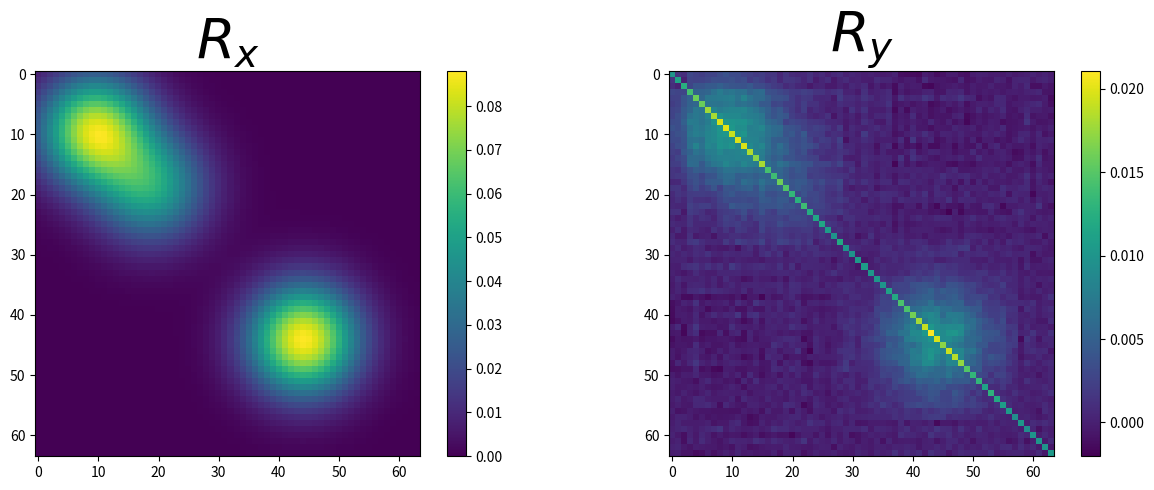

Recreate this plot in Python. (Note: this script raises an exception after producing the figure.)
#!/usr/bin/env python3
# -*- coding: utf-8 -*-
"""
Created on Mon Dec 21 21:57:58 2020

[redacted]
"""

__author__ = 'Bastien'
__team__ = 'Morpheme'
__saveFig__ = False
__deboggage__ = False


import numpy as np
import matplotlib.pyplot as plt
from scipy import integrate
from scipy.stats import wasserstein_distance
import scipy



# np.random.seed(0)
N_ech = 2**6 # Taux d'échantillonnage
xgauche = 0
xdroit = 1
X = np.linspace(xgauche, xdroit, N_ech)

sigma = 1e-1 # écart-type de la PSF

type_bruits = 'gauss'
moy_gauss = 0.3
niveaubruits = 0.1 # sigma du bruit


def gaussienne(domain):
    '''Gaussienne centrée en 0'''
    return np.sqrt(2*np.pi*sigma**2)*np.exp(-np.power(domain,2)/(2*sigma**2))


def double_gaussienne(domain):
    '''Gaussienne au carré centrée en 0'''
    return np.power(gaussienne(domain),2)


def ideal_lowpass(domain, fc):
    '''Passe-bas idéal de fréquence de coupure f_c'''
    return np.sin((2*fc + 1)*np.pi*domain)/np.sin(np.pi*domain)


class Mesure:
    def __init__(self, amplitude, position, typeDomaine='segment'):
        if len(amplitude) != len(position):
            raise ValueError('Pas le même nombre')
        if isinstance(amplitude, np.ndarray) and isinstance(position, np.ndarray):
            self.a = amplitude
            self.x = position
        else:
            self.x = np.array(position)
            self.a = np.array(amplitude)
        self.N = len(amplitude)


    def __add__(self, m):
        '''Hieher : il faut encore régler laddition pour les mesures au même position'''
        '''ça vaudrait le coup de virer les duplicats'''
        a_new = np.append(self.a, m.a)
        x_new = np.array(list(self.x) + list(m.x))
        return Mesure(a_new, x_new)


    def __eq__(self, m):
        if m == 0 and (self.a == [] and self.x == []):
            return True
        elif isinstance(m, self.__class__):
            return self.__dict__ == m.__dict__
        else:
            return False


    def __ne__(self, m):
        return not self.__eq__(m)


    def __str__(self):
        amplitudes = np.round(self.a, 2)
        positions = np.round(self.x, 2)
        return(f'Amplitude : {amplitudes} --- Position : {positions}')


    def graphe(self):
        plt.figure()
        plt.plot(X, self.kernel(X), label='$y_0$')
        plt.stem(self.x, self.a, label='$m_{a,x}$', linefmt='C1--', 
                  markerfmt='C1o', use_line_collection=True, basefmt=" ")
        plt.grid()
        return


    def torus(self, current_fig=False, subplot=False):
        if subplot == True:
            ax = fig.add_subplot(224, projection='3d')
        else:
            current_fig = plt.figure()
            ax = current_fig.add_subplot(111, projection='3d')
        theta = np.linspace(0, 2*np.pi, N_ech)
        y_torus = np.sin(theta)
        x_torus = np.cos(theta)

        a_x_torus = np.sin(2*np.pi*np.array(self.x))
        a_y_torus = np.cos(2*np.pi*np.array(self.x))
        a_z_torus = self.a

        # ax.plot((0,0),(0,0), (0,1), '-k', label='z-axis')
        ax.plot(x_torus,y_torus, 0, '-k', label='$\mathbb{S}_1$')
        ax.plot(a_x_torus,a_y_torus, a_z_torus,
                'o', label='$m_{a,x}$', color='red')

        for i in range(self.N):
            ax.plot((a_x_torus[i],a_x_torus[i]),(a_y_torus[i],a_y_torus[i]),
                    (0,a_z_torus[i]), '--r', color='red')

        ax.set_xlabel('$X$')
        ax.set_ylabel('$Y$')
        ax.set_zlabel('$Amplitude$')
        ax.set_title('Mesure sur $\mathbb{S}_1$', fontsize=20)
        ax.legend()
        return 


    def kernel(self, X, noyau='gaussienne'):
        '''Applique un noyau à la mesure discrète. Exemple : convol'''
        N = self.N
        x = self.x
        a = self.a
        acquis = X*0
        if noyau == 'gaussienne':
            for i in range(0,N):
                acquis += a[i]*gaussienne(X - x[i])
            return acquis
        elif noyau == 'laplace':
            raise TypeError("Unknown kernel")
        raise TypeError("Unknown kernel")


    def covariance_kernel(self, domain, u, v):
        N = self.N
        x = self.x
        a = self.a
        acquis = np.zeros((N_ech, N_ech))
        for i in range(0, N):
            noyau_u = gaussienne(u - x[i])
            noyau_v = gaussienne(v - x[i])
            acquis += a[i]*np.outer(noyau_u, noyau_v)
        return acquis


    def acquisition(self, nv, bruits='unif'):
        '''Opérateur d'acquistions ainsi que bruit blanc gaussien
            de DSP nv (pour niveau).'''
        if bruits == 'unif':
            w = nv*np.random.random_sample((N_ech))
            acquis = self.kernel(X, noyau='gaussienne') + w
            return acquis
        elif bruits == 'gauss':
            w = np.random.normal(moy_gauss, nv, size=((N_ech)))
            acquis = self.kernel(X, noyau='gaussienne') + w
            return acquis
        elif bruits == 'poisson':
            w = np.random.poisson(niveaubruits, size=((N_ech)))
            acquis = w*self.kernel(X, noyau='gaussienne')
            return acquis
        raise TypeError("Unknown noise type")


    def tv(self):
        '''Norme TV de la mesure. Renvoie 0 si la mesure est vide : 
            hierher à vérifier'''
        return np.linalg.norm(self.a, 1)


    def energie(self, X, acquis, regul, obj='covar'):
        if obj == 'covar':
            R_simul = self.covariance_kernel(X,X,X)
            attache = 0.5*np.linalg.norm(acquis - R_simul)
            parcimonie = regul*self.tv()
            return(attache + parcimonie)
        elif obj == 'acquis':
            attache = 0.5*np.linalg.norm(acquis - self.kernel(X))
            parcimonie = regul*self.tv()
            return(attache + parcimonie)
        else:
            raise TypeError


    def prune(self, tol=1e-3):
        '''Retire les dirac avec zéro d'amplitude'''
        # nnz = np.count_nonzero(self.a)
        nnz_a = np.array(self.a)
        nnz = nnz_a > tol
        nnz_a = nnz_a[nnz]
        nnz_x = np.array(self.x)
        nnz_x = nnz_x[nnz]
        m = Mesure(nnz_a.tolist(), nnz_x.tolist())
        return m


    def deltaSeparation(self):
        '''Donne la plus petite distance entre Diracs de la mesure considérée
        selon l'option (tore ou segment)'''
        diff = np.inf
        Xtype = 'segment'
        if Xtype == 'segment':
            for i in range(self.N-1): 
                for j in range(i+1,self.N): 
                    if abs(self.x[i]-self.x[j]) < diff: 
                        diff = abs(self.x[i] - self.x[j]) 
            return diff
        elif self.xtype == 'tore':
            print('à def')
        else:
            raise TypeError


def mesureAleatoire(N):
    x = np.round(np.random.rand(1,N), 2)
    a = np.round(np.random.rand(1,N), 2)
    return Mesure(a, x)


def torus(ax, m, titre, couleur):
        # theta = np.linspace(0, 2*np.pi, N_ech)
        # y_torus = np.sin(theta)
        # x_torus = np.cos(theta)

        a_x_torus = np.sin(2*np.pi*np.array(m.x))
        a_y_torus = np.cos(2*np.pi*np.array(m.x))
        a_z_torus = m.a

        # ax.plot((0,0),(0,0), (0,1), '-k', label='z-axis')
        # ax.plot(x_torus,y_torus, 0, '-k', label='$\mathbb{S}_1$')
        ax.plot(a_x_torus,a_y_torus, a_z_torus,
                'o', label=titre, color=couleur)

        for i in range(m.N):
            ax.plot((a_x_torus[i],a_x_torus[i]),(a_y_torus[i],a_y_torus[i]),
                    (0,a_z_torus[i]), '--r', color=couleur)

        ax.set_xlabel('$X$')
        ax.set_ylabel('$Y$')
        ax.set_zlabel('$Amplitude$')
        ax.set_title('Mesure sur $\mathbb{S}_1$', fontsize=20)
        ax.legend()
        return 


def phi(m, domain, obj='covar'):
    '''Opérateur \Lambda de somulation de la covariance'''
    if obj == 'covar':
        return m.covariance_kernel(domain, domain, domain)
    elif obj == 'acquis':
        return m.kernel(domain)
    else:
        raise TypeError


def phi_vecteur(a, x, domain, obj='covar'):
    '''shape est un entier indiquant le taille à viser avec le 
        padding'''
    if obj == 'covar':
        m_tmp = Mesure(a, x)
        return(m_tmp.covariance_kernel(domain, domain, domain))
    elif obj == 'acquis':
        m_tmp = Mesure(a, x)
        return(m_tmp.kernel(domain))
    else:
        raise TypeError


def phiAdjoint(cov_acquis, domain, obj='covar'):
    taille_y = len(cov_acquis)
    if obj == 'covar':
        eta = np.empty(taille_y)
        for i in range(taille_y):
            x_decal = domain[i]
            noyau = gaussienne(x_decal - domain)
            phi = np.outer(noyau,noyau)
            integ_x = integrate.simps(cov_acquis*phi, x=domain)
            eta[i] = integrate.simps(integ_x, x=domain) # Deux intégrations car 
                                                        # eta \in C(X,R) 
        return eta
    if obj == 'acquis':
        eta = np.empty(taille_y)
        for i in range(taille_y):
            x = domain[i]
            eta[i] = integrate.simps(cov_acquis*gaussienne(x-domain),x=domain)
        return eta
    else:
        raise TypeError


def etak(mesure, cov_acquis, regul, obj='covar'):
    eta = 1/regul*phiAdjoint(cov_acquis - phi(mesure, X, obj),
                             X, obj)
    return eta


def pile_aquisition(m, bruits='gauss'):
    '''Construit une pile d'acquisition à partir d'une mesure.'''
    N_mol = len(m.a)
    acquis_temporelle = np.zeros((T_ech, N_ech))
    for t in range(T_ech):
        a_tmp = (np.random.random(N_mol))*m.a
        m_tmp = Mesure(a_tmp, m.x)
        acquis_temporelle[t,:] = m_tmp.acquisition(niveaubruits, bruits)
    return(acquis_temporelle)


def covariance_pile(stack, stack_mean):
    covar = np.zeros((len(stack[0]), len(stack[0])))
    for i in range(len(stack)):
        covar += np.outer(stack[i,:] - stack_mean, stack[i,:] - stack_mean)
    return covar/len(stack-1)   # T-1 ou T hierher ?


def SFW(acquis, regul=1e-5, nIter=5, mesParIter=False, obj='covar', 
        bruits='unif'):
    '''y acquisition et nIter nombre d'itérations
    mesParIter est un booléen qui contrôle le renvoi du vecteur mesParIter
    un vecteur qui contient mesure_k la mesure de la k-ième itération'''
    N_ech_y = len(acquis)
    a_k = np.array([])
    x_k = np.array([])
    mesure_k = Mesure(a_k, x_k)    # Mesure discrète vide
    Nk = 0                      # Taille de la mesure discrète
    if mesParIter == True:
        mes_vecteur = np.array([])
    nrj_vecteur = np.zeros(nIter)
    for k in range(nIter):
        print('\n' + 'Étape numéro ' + str(k))
        eta_V_k = etak(mesure_k, acquis, regul, obj)
        x_star_index = np.unravel_index(np.argmax(np.abs(eta_V_k), axis=None),
                                        eta_V_k.shape)
        x_star = np.array(x_star_index)/N_ech_y # hierher passer de l'idx à xstar
        print(f'* x^* index {x_star} max à {np.round(eta_V_k[x_star_index], 2)}')
        
        # Condition d'arrêt (étape 4)
        if np.abs(eta_V_k[x_star_index]) < 1:
            nrj_vecteur[k:] = mesure_k.energie(X, acquis, regul, obj)
            print(f'* Énergie : {nrj_vecteur[k]:.3f}')
            print("\n\n---- Condition d'arrêt ----")
            if mesParIter == True:
                return(mesure_k, nrj_vecteur, mes_vecteur)
            else:
                return(mesure_k, nrj_vecteur)
        else:
            mesure_k_demi = Mesure([], [])
            # Hierher ! c'est pas très propre !
            # On utilise la symétrie de la cov pour récup la position du Dirac
            if x_k.size == 0:
                x_k_demi = np.array([x_star[0]])
            else:
                x_k_demi = np.append(x_k, x_star[0])

            # On résout LASSO (étape 7)
            def lasso(a):
                simu = phi_vecteur(a, x_k_demi, X, obj)
                if bruits == 'poisson':
                    attache = np.sum(acquis - simu*np.log(acquis))
                else:
                    attache = 0.5*np.linalg.norm(acquis - simu)
                parcimonie = regul*np.linalg.norm(a, 1)
                return(attache + parcimonie)
            res = scipy.optimize.minimize(lasso, np.ones(Nk+1))
            a_k_demi = res.x
            print('* a_k_demi : ' + str(np.round(a_k_demi, 2)))
            mesure_k_demi += Mesure(a_k_demi, x_k_demi)
            print('* Mesure_k_demi : ' +  str(mesure_k_demi))

            # On résout double LASSO non-convexe (étape 8)
            def lasso_double(params):
                a_p = params[:int(np.ceil(len(params)/2))] # Bout de code immonde, à corriger !
                x_p = params[int(np.ceil(len(params)/2)):]
                simu = phi_vecteur(a_p, x_p, X, obj)
                if bruits == 'poisson':
                    attache = np.sum(acquis - simu*np.log(acquis))
                else:
                    attache = 0.5*np.linalg.norm(acquis - simu)
                parcimonie = regul*np.linalg.norm(a_p, 1)
                return(attache + parcimonie)

            # On met la graine au format array pour scipy...minimize
            # il faut en effet que ça soit un vecteur
            initial_guess = np.append(a_k_demi, np.reshape(x_k_demi, -1))
            res = scipy.optimize.minimize(lasso_double, initial_guess,
                                          method='BFGS',
                                          options={'disp': __deboggage__})
            a_k_plus = res.x[:int(np.ceil(len(res.x)/2))]
            x_k_plus = res.x[int(np.ceil(len(res.x)/2)):]

            # Mise à jour des paramètres avec retrait des Dirac nuls
            mesure_k = Mesure(a_k_plus, x_k_plus)
            mesure_k = mesure_k.prune(tol=1e-2)
            a_k = mesure_k.a
            x_k = mesure_k.x
            Nk = mesure_k.N

            # Graphe et énergie
            # mesure_k.graphe()
            # attache = 0.5*np.linalg.norm(R_y - mesure_k.covariance_kernel(X, X, X))
            # nrj_vecteur[k] = attache + regul*mesure_k.tv()
            nrj_vecteur[k] = mesure_k.energie(X, acquis, regul, obj)
            print(f'* Energie : {nrj_vecteur[k]:.3f}')
            if mesParIter == True:
                mes_vecteur = np.append(mes_vecteur, [mesure_k])
            
    print("\n\n---- Fin de la boucle ----")
    if mesParIter == True:
        return(mesure_k, nrj_vecteur, mes_vecteur)
    else:
        return(mesure_k, nrj_vecteur)

# m_ax0 = Mesure([1.3,0.8,1.4], [0.3,0.37,0.7])
m_ax0 = Mesure([1.3,0.8,1.4], [0.15,0.3,0.7])
# y = m_ax0.acquisition(niveaubruits)

T_ech = 500        # Il faut mettre vraiment bcp d'échantillons !
T_acquis = 1
T = np.linspace(0, T_acquis, T_ech)

pile = pile_aquisition(m_ax0, bruits=type_bruits)   
pile_moy = np.mean(pile, axis=0) 
y = pile_moy  
R_y = covariance_pile(pile, pile_moy)
R_x = m_ax0.covariance_kernel(X, X, X)


plt.figure(figsize=(15,5))
plt.subplot(121)
plt.imshow(R_x)
plt.colorbar()
plt.title('$R_x$', fontsize=40)
plt.subplot(122)
plt.imshow(R_y)
plt.colorbar()
plt.title('$R_y$', fontsize=40)
if __saveFig__ == True:
    plt.savefig('fig/R_x-R_y-1d.pdf', format='pdf', dpi=1000,
                bbox_inches='tight', pad_inches=0.03)


lambda_regul = 4e-6 # Param de relaxation pour SFW R_y
lambda_regul2 = 10e-3 # Param de relaxation pour SFW y_moy



(m_cov, nrj_cov) = SFW(R_y, regul=lambda_regul, nIter=5, 
                       bruits=type_bruits)
(m_moy, nrj_moy) = SFW(y, regul=lambda_regul2, nIter=5, obj='acquis', 
                       bruits=type_bruits)

certificat_V = etak(m_cov, R_y, lambda_regul)
certificat_V_moy = etak(m_moy, y, lambda_regul2, obj='acquis')


print('On voulait retrouver m_ax0, ' + str(m_ax0))
print('On a retrouvé m_Mx, ' + str(m_cov))
print('On a retrouvé m_ax, ' + str(m_moy))



if m_cov.a.size > 0:
    wasser = wasserstein_distance(m_cov.x, m_ax0.x, m_cov.a, m_ax0.a)
    print(f'2-distance de Wasserstein : W_2(m_cov,m_ax0) = {wasser}')

    # plt.figure(figsize=(21,4))
    fig = plt.figure(figsize=(15,12))
    
    plt.subplot(221)
    plt.plot(X, pile_moy, label='$\overline{y}$', linewidth=1.7)
    plt.stem(m_cov.x, m_cov.a, label='$m_{M,x}$', linefmt='C3--', 
              markerfmt='C3o', use_line_collection=True, basefmt=" ")
    plt.stem(m_ax0.x, m_ax0.a, label='$m_{a_0,x_0}$', linefmt='C2--', 
              markerfmt='C2o', use_line_collection=True, basefmt=" ")
    # plt.xlabel('$x$', fontsize=18)
    plt.ylabel(f'Lumino à $\sigma_B=${niveaubruits:.1e}', fontsize=18)
    plt.title('$m_{M,x}$ contre la VT $m_{a_0,x_0}$', fontsize=20)
    plt.grid()
    plt.legend()
    
    plt.subplot(222)
    plt.plot(X, certificat_V, 'r', linewidth=2)
    plt.axhline(y=1, color='gray', linestyle='--', linewidth=2.5)
    plt.axhline(y=-1, color='gray', linestyle='--', linewidth=2.5)
    # plt.xlabel('$x$', fontsize=18)
    plt.ylabel(f'Amplitude à $\lambda=${lambda_regul:.1e}', fontsize=18)
    plt.title('Certificat $\eta_V$ de $m_{M,x}$', fontsize=20)
    plt.grid()
    
    plt.subplot(223)
    plt.plot(nrj_cov, 'o--', color='black', linewidth=2.5)
    plt.xlabel('Itération', fontsize=18)
    plt.ylabel('$T_\lambda(m)$', fontsize=20)
    plt.title('Décroissance énergie $\mathcal{Q}_\lambda(y)$', 
              fontsize=24)
    plt.grid()
    
    m_cov.torus(current_fig=fig, subplot=True)
    
    if __saveFig__ == True:
        plt.savefig('fig/covar-certificat-1d.pdf', format='pdf', 
                    dpi=1000, bbox_inches='tight', pad_inches=0.03)

    if m_moy.a.size > 0:
        wasser = wasserstein_distance(m_moy.x, m_ax0.x, m_moy.a, m_ax0.a)
        print(f'2-distance de Wasserstein : W_2(m_moy,m_ax0) = {wasser}')
    
        fig = plt.figure(figsize=(15,12))
        
        plt.subplot(221)
        plt.plot(X, pile_moy, label='$\overline{y}$', linewidth=1.7)
        plt.plot(X, m_ax0.kernel(X), label='$\Lambda(m_{a_0,x_0})$', 
                 color='green', linewidth=1.7)
        plt.stem(m_moy.x, m_moy.a, label='$m_{a,x}$', linefmt='C1--', 
                  markerfmt='C1o', use_line_collection=True, basefmt=" ")
        plt.stem(m_cov.x, m_cov.a, label='$m_{M,x}$', linefmt='C3--', 
                  markerfmt='C3o', use_line_collection=True, basefmt=" ")
        plt.stem(m_ax0.x, m_ax0.a, label='$m_{a_0,x_0}$', linefmt='C2--', 
                  markerfmt='C2o', use_line_collection=True, basefmt=" ")
        # plt.xlabel('$x$', fontsize=18)
        plt.ylabel(f'Lumino à $\sigma_B=${niveaubruits:.1e}', fontsize=18)
        plt.title('$m_{a,x}$ et $m_{M,x}$ contre la VT $m_{a_0,x_0}$',
                  fontsize=20)
        plt.grid()
        plt.legend()
        
        plt.subplot(222)
        plt.plot(X, certificat_V_moy, 'r', linewidth=2)
        plt.axhline(y=1, color='gray', linestyle='--', linewidth=2.5)
        plt.axhline(y=-1, color='gray', linestyle='--', linewidth=2.5)
        # plt.xlabel('$x$', fontsize=18)
        plt.ylabel(f'Amplitude à $\lambda=${lambda_regul:.1e}', 
                   fontsize=18)
        plt.title('Certificat $\eta_V$ de $m_{a,x}$', fontsize=20)
        plt.grid()
        
        plt.subplot(223)
        plt.plot(nrj_moy, 'o--', color='black', linewidth=2.5)
        plt.xlabel('Itération', fontsize=18)
        plt.ylabel('$T_\lambda(m)$', fontsize=20)
        plt.title('Décroissance énergie $\mathcal{P}_\lambda(\overline{y})$',
                  fontsize=24)
        plt.grid()
        
        ax = fig.add_subplot(224, projection='3d')
        theta = np.linspace(0, 2*np.pi, N_ech)
        y_torus = np.sin(theta)
        x_torus = np.cos(theta)
        ax.plot(x_torus,y_torus, 0, '-k', label='$\mathbb{S}_1$')
        torus(ax, m_cov, '$m_{a,x}$', 'red')
        torus(ax, m_moy, '$m_{M,x}$', 'orange')
        
        if __saveFig__ == True:
            plt.savefig('fig/covar-moy-certificat-1d.pdf', format='pdf', 
                        dpi=1000, bbox_inches='tight', pad_inches=0.03)

